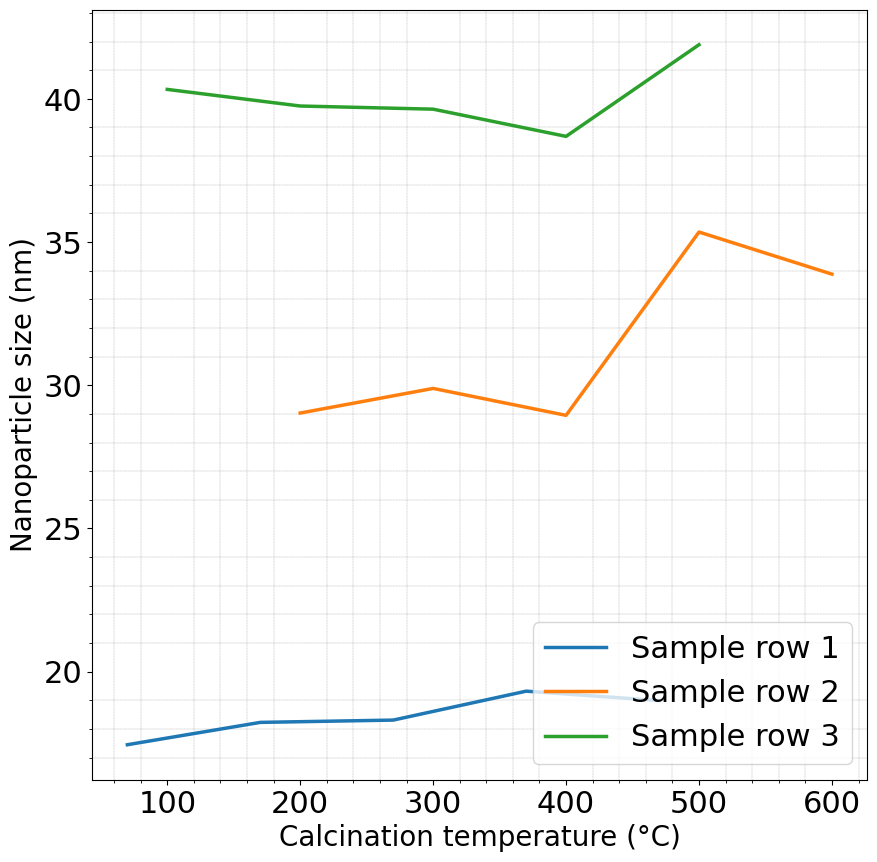

The matplotlib source for this figure:
import pandas as pd
import numpy as np
import matplotlib.pyplot as plt

# Data
x_data = [
    np.array([70, 170, 270, 370, 470]),  # Varied by 100
    np.array([600, 500, 400, 300, 200]),  # Varied by 100
    np.array([100, 200, 300, 400, 500])  # Varied by 100
]
y_data = [
    np.array([17.45, 18.23, 18.31, 19.32, 18.99]),
    np.array([33.88, 35.35, 28.95, 29.89, 29.03]),
    np.array([40.33, 39.75, 39.64, 38.69, 41.89])
]
labels = ['Sample row 1', 'Sample row 2', 'Sample row 3']

# Custom font
font = {'family': 'Times New Roman', 'weight': 'normal', 'size': 20}

plt.figure(figsize=(10, 10))

plt.xlabel("Calcination temperature (°C)", fontdict=font)
plt.ylabel("Nanoparticle size (nm)", fontdict=font)

# Plotting lines with labels in a loop
for x, y, label in zip(x_data, y_data, labels):
    plt.plot(x, y, label=label, linewidth=2.5)

# Adding legend
plt.legend(prop={'size': 22, 'weight': 'normal', 'family': 'Times New Roman'})

# Grid settings
plt.minorticks_on()
plt.xticks(fontfamily='Times New Roman', fontsize=22)
plt.yticks(fontfamily='Times New Roman', fontsize=22)
plt.grid(which='minor', linestyle=':', linewidth='0.2', color='black')

plt.show()
